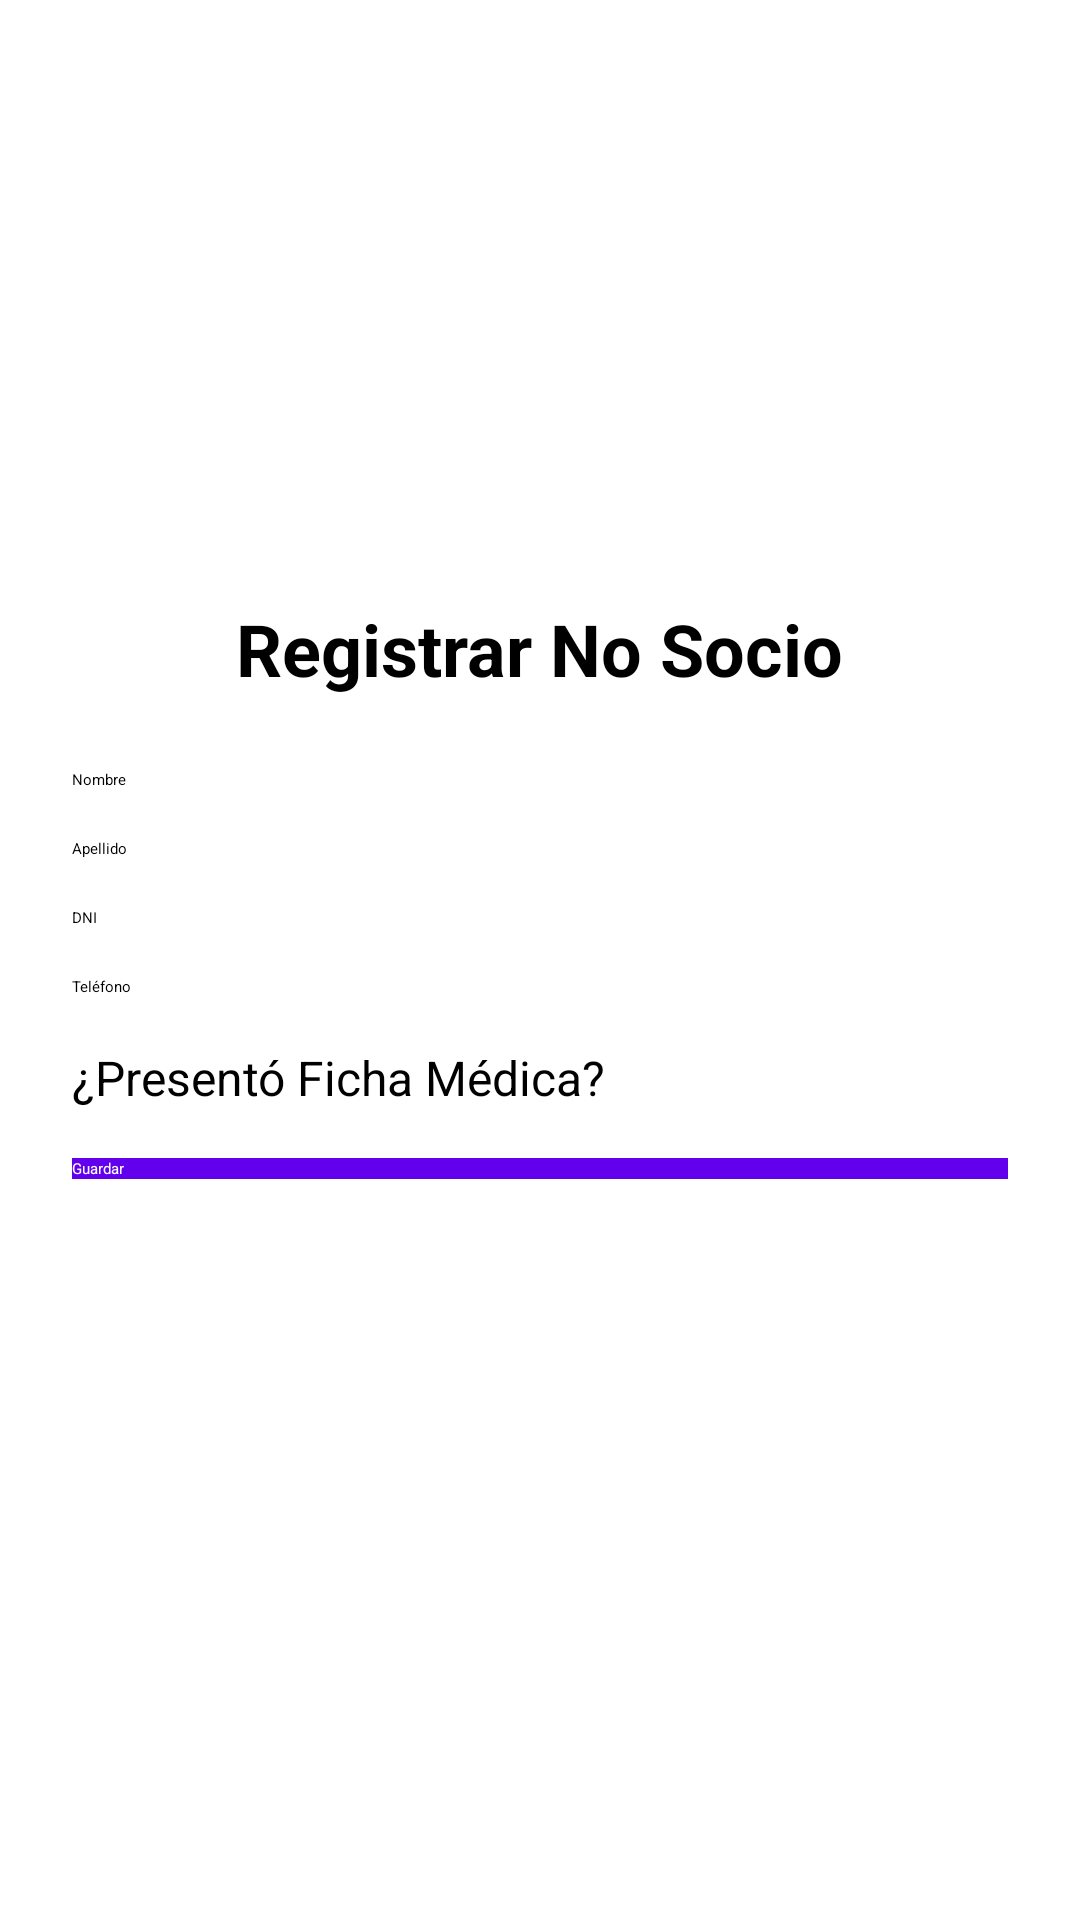

Write the Android layout XML for this screen, with the resource values it uses.
<!-- AndroidManifest.xml: application theme Theme.ClubDeportivo -->
<!-- res/layout/activity_registrar_no_socio.xml -->
<?xml version="1.0" encoding="utf-8"?>
<ScrollView xmlns:android="http://schemas.android.com/apk/res/android"
    android:layout_width="match_parent"
    android:layout_height="match_parent"
    android:padding="24dp">

    <LinearLayout
        android:layout_width="match_parent"
        android:layout_height="wrap_content"
        android:orientation="vertical"
        android:gravity="center_horizontal">

        <ImageView
            android:layout_width="160dp"
            android:layout_height="160dp"
            android:src="@drawable/logo_club"
            android:layout_marginBottom="16dp" />

        <TextView
            android:layout_width="wrap_content"
            android:layout_height="wrap_content"
            android:text="Registrar No Socio"
            android:textSize="24sp"
            android:textStyle="bold"
            android:layout_marginBottom="24dp" />

        <EditText
            android:id="@+id/etNombreNoSocio"
            android:layout_width="match_parent"
            android:layout_height="wrap_content"
            android:hint="Nombre"
            android:inputType="textPersonName"
            android:layout_marginBottom="16dp" />

        <EditText
            android:id="@+id/etApellidoNoSocio"
            android:layout_width="match_parent"
            android:layout_height="wrap_content"
            android:hint="Apellido"
            android:inputType="textPersonName"
            android:layout_marginBottom="16dp" />

        <EditText
            android:id="@+id/etDniNoSocio"
            android:layout_width="match_parent"
            android:layout_height="wrap_content"
            android:hint="DNI"
            android:inputType="number"
            android:layout_marginBottom="16dp" />

        <EditText
            android:id="@+id/etTelefonoNoSocio"
            android:layout_width="match_parent"
            android:layout_height="wrap_content"
            android:hint="Teléfono"
            android:inputType="phone"
            android:layout_marginBottom="16dp" />

        <CheckBox
            android:id="@+id/cbFichaMedicaNoSocio"
            android:layout_width="match_parent"
            android:layout_height="wrap_content"
            android:text="¿Presentó Ficha Médica?"
            android:textSize="16sp"
            android:layout_marginBottom="16dp" />

        <Button
            android:id="@+id/btnGuardarNoSocio"
            android:layout_width="match_parent"
            android:layout_height="wrap_content"
            android:text="Guardar"
            android:textColor="@android:color/white"
            android:background="@color/Material_Purple" />

    </LinearLayout>
</ScrollView>
<!-- resources referenced by this layout -->
<resources>
  <color name="Material_Purple">#6200EE</color>
  <style name="Theme.ClubDeportivo" parent="Base.Theme.ClubDeportivo">
          
          <item name="android:navigationBarColor">@android:color/transparent</item>
          <item name="android:statusBarColor">@android:color/transparent</item>
          <item name="android:windowLightStatusBar">?attr/isLightTheme</item>
      </style>
</resources>
